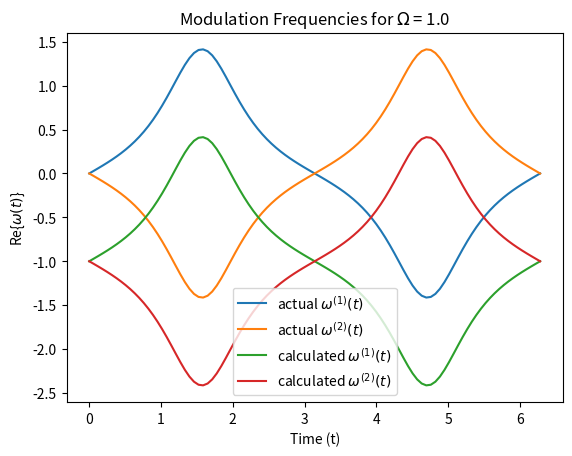
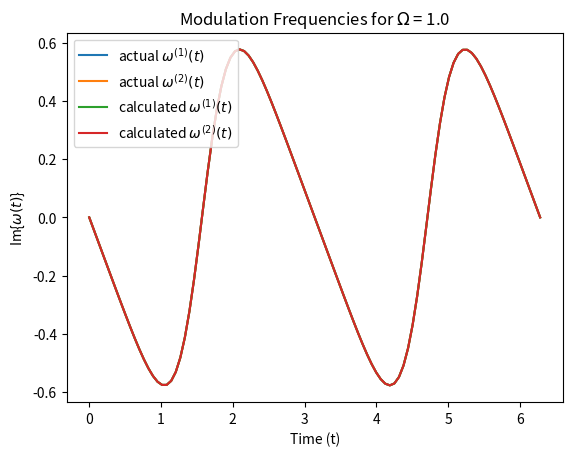
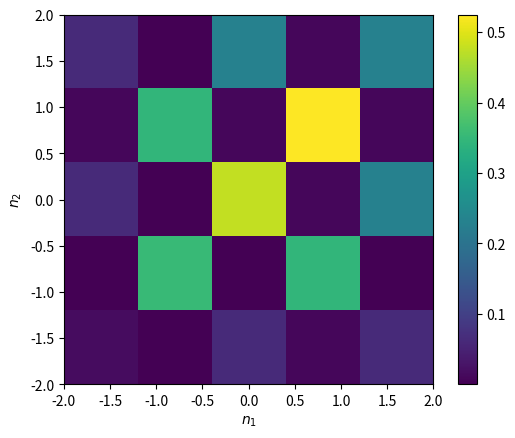
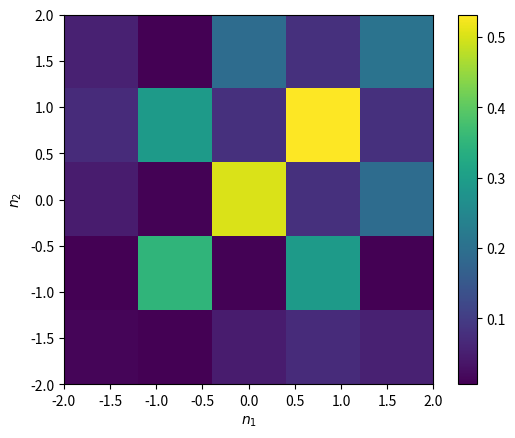

These charts were generated, in order, by the following Python code: (Note: this script raises an exception after producing the figures.)
#!/usr/bin/env python3
# -*- coding: utf-8 -*-
"""
Created on Tue Nov 19 21:27:20 2024

@author: clairehamilton
"""

import numpy as np
from scipy.linalg import svd
from scipy.optimize import minimize
import matplotlib.pyplot as plt
from scipy.special import eval_legendre  # Placeholder for a wave function basis
from scipy.integrate import quad

def svd_factorization(wave_function):
    """
    Step 1: SVD factorization of target wave function, returns lambdas and alphas in eq. 70
    """
    U, s, Vh = svd(wave_function, full_matrices=False)
    lambda1, lambda2 = s[:2] #lambda = singular value of normalized two-photon wave function
    # V = -1*Vh.transpose()
    alpha1 = (U[:,0])
    alpha2 = (U[:,1])
    return lambda1, lambda2, alpha1, alpha2

def compute_a(lambda1, lambda2, alpha1, alpha2):
    """
    Step 2: calculate a^{(1,2)}_n = C^{(1,2)}[\sqrt{λ^1}α^1_n ± i\sqrt{λ^2}α^2_n].
    """
    C1 = np.sqrt(2) #?
    C2 = np.sqrt(2) #?
    a1 = C1*(np.sqrt(lambda1)*alpha1+1j*np.sqrt(lambda2)*alpha2)
    a2 = C2*(np.sqrt(lambda1)*alpha1-1j*np.sqrt(lambda2)*alpha2)
    return a1, a2

def compute_modulation_frequency(aX_n, t, Omega):
    """
    Calculate \omega(t) = Im(d/dt ln(\sum_n a_n e^{-i n \Omega t})).
    """
    n = np.arange(-size // 2, size // 2) 
    inner_sum = np.sum(aX_n[:, np.newaxis] * np.exp(-1j * n[:, np.newaxis] * Omega * t), axis=0) #inner sum
    derivative = -1j*Omega * np.sum(n[:, np.newaxis] * aX_n[:, np.newaxis] * np.exp(-1j * n[:, np.newaxis] * Omega * t), axis=0) #derivative
    omega_t = 1j*derivative/inner_sum 
    omega_t_real = np.real(omega_t)
    omega_t_imag = np.imag(omega_t)
    return omega_t_real, omega_t_imag

def fidelity(target_wavefunction, modulated_wavefunction): 
    """
    Compute fidelity F = |sum_{n1, n2} Psi*_{n1, n2} psi_{n1, n2}|^2.
    """
    return np.abs(np.sum(target_wavefunction.conjugate()*modulated_wavefunction))**2
    
def compute_a_from_modulated_frequency(omega, Omega, t, size):
    
    n = np.arange(-size // 2, size // 2)
    a = []
    for n_i in n:
        coefficient = np.sum(omega * np.exp(1j * n_i * Omega * t)) / len(t)
        a.append(coefficient)
    return np.array(a)

def construct_psi(size, a1, a2):
    psi = np.zeros((size, size), dtype=complex)
    for n1 in range(size):
        for n2 in range(size):
            psi[n1, n2] = a1[n1] * a2[n2] + a2[n1] * a1[n2]
    return 2*np.sqrt(2)*np.sqrt(2)*psi


def modulation_frequency_bell_state(Omega, t):
    omega1 = (np.sqrt(2)*Omega*np.sin(Omega*t))/(1+1j*np.sqrt(2)*np.cos(Omega*t))
    omega1_real = np.real(omega1)
    omega1_imag = np.imag(omega1)
    omega2 = -(np.sqrt(2)*Omega*np.sin(Omega*t))/(1-1j*np.sqrt(2)*np.cos(Omega*t))
    omega2_real = np.real(omega2)
    omega2_imag = np.imag(omega2)
    return omega1_real, omega1_imag, omega2_real, omega2_imag

def normalize_wavefunction(wavefunction):
    norm = np.sqrt(np.sum(np.abs(wavefunction)**2))
    if norm == 0:
        raise ValueError("cannot be normalized")
    normalized_wavefunction = wavefunction / norm
    
    return normalized_wavefunction

#%%
size = 5  # Size of frequency indices
Psi = np.zeros((size, size), dtype=complex)
# Bell state example: \Psi_{n1, n2} = (f_{n1} f_{n2} + g_{n1} g_{n2}) / sqrt(2)
f_n = np.zeros(size)
g_n = np.zeros(size)
f_n[2] = 1
g_n[1] = g_n[3] = 1 / np.sqrt(2)
for n1 in range(size):
    for n2 in range(size):
        Psi[n1, n2] = (f_n[n1] * f_n[n2] + g_n[n1] * g_n[n2]) / np.sqrt(2)

target_wavefunction = Psi #making target function bell state

# Step 1: SVD factorization
lambda1, lambda2, alpha1, alpha2 = svd_factorization(Psi)
print(f"Singular values: {lambda1}, {lambda2}")
print(f"Alpha1: {alpha1}")
print(f"Alpha2: {alpha2}")

# Step 2: Compute annihalation operators
a = compute_a(lambda1, lambda2, alpha1, alpha2)
a1 = a[0]
a2 = a[1]
print(f"a_n^{(1)}: {a1}")
print(f"a_n^{(2)}: {a2}")

Omega = 1.0  # Modulation frequency
t = np.linspace(0, 2*np.pi, 100)

omega1_real, omega1_imag = compute_modulation_frequency(a1, t, Omega)
omega2_real, omega2_imag = compute_modulation_frequency(a2, t, Omega)

omega1_actual_real, omega1_actual_imag, omega2_actual_real, omega2_actual_imag = modulation_frequency_bell_state(Omega, t)
#%%
plt.figure(dpi=600)
plt.plot(t, omega1_actual_real, label=r'actual $\omega^{(1)}(t)$')
plt.plot(t, omega2_actual_real, label=r'actual $\omega^{(2)}(t)$')
plt.plot(t, omega1_real, label=r'calculated $\omega^{(1)}(t)$')
plt.plot(t, omega2_real, label=r'calculated $\omega^{(2)}(t)$')
plt.xlabel("Time (t)")
plt.ylabel(r"Re{$\omega(t)$}")
plt.legend()
plt.title(f"Modulation Frequencies for $\Omega$ = {Omega}")
plt.show()
#%%
plt.figure(dpi=600)
plt.plot(t, omega1_actual_imag, label=r'actual $\omega^{(1)}(t)$')
plt.plot(t, omega2_actual_imag, label=r'actual $\omega^{(2)}(t)$')
plt.plot(t, omega1_imag, label=r'calculated $\omega^{(1)}(t)$')
plt.plot(t, omega2_imag, label=r'calculated $\omega^{(2)}(t)$')
plt.xlabel("Time (t)")
plt.ylabel(r"Im{$\omega(t)$}")
plt.legend()
plt.title(f"Modulation Frequencies for $\Omega$ = {Omega}")
plt.show()
#%%
calculated_a1 = compute_a_from_modulated_frequency(omega1_real, Omega, t, size)
calculated_a2 = compute_a_from_modulated_frequency(omega2_real, Omega, t, size)
modulated_waveform = construct_psi(size, calculated_a1, calculated_a2)

normalized_target_wavefunction = normalize_wavefunction(target_wavefunction) 
normalized_modulated_wavefunction = normalize_wavefunction(modulated_waveform) 

f = fidelity(normalized_target_wavefunction, normalized_modulated_wavefunction)
print(f)
#%%
# Define an objective function to minimize negative fidelity
def objective_function(Omega):
    t = np.linspace(0, 2 * np.pi, 100)
    omega1_real, omega1_imag = compute_modulation_frequency(a1, t, Omega)
    omega2_real, omega2_imag = compute_modulation_frequency(a2, t, Omega)

    calculated_a1 = compute_a_from_modulated_frequency(omega1_real, Omega, t, size)
    calculated_a2 = compute_a_from_modulated_frequency(omega2_real, Omega, t, size)
    modulated_wavefunction = construct_psi(size, calculated_a1, calculated_a2)

    normalized_modulated_wavefunction = normalize_wavefunction(modulated_wavefunction)
    normalized_target_wavefunction = normalize_wavefunction(target_wavefunction)

    f = fidelity(normalized_target_wavefunction, normalized_modulated_wavefunction)
    return -f  # Negate fidelity for minimization

# Optimization
result = minimize(objective_function, x0=1.0, bounds=[(0.1, 10)])  # Initial guess and bounds for Omega
optimized_Omega = result.x[0]
print(f"Optimized Omega: {optimized_Omega}")

# Recalculate modulated wavefunction with optimized Omega
t = np.linspace(0, 2 * np.pi, 100)
omega1_real, omega1_imag = compute_modulation_frequency(a1, t, optimized_Omega)
omega2_real, omega2_imag = compute_modulation_frequency(a2, t, optimized_Omega)

calculated_a1 = compute_a_from_modulated_frequency(omega1_real, optimized_Omega, t, size)
calculated_a2 = compute_a_from_modulated_frequency(omega2_real, optimized_Omega, t, size)
optimized_modulated_wavefunction = construct_psi(size, calculated_a1, calculated_a2)

# Normalized wavefunctions
normalized_optimized_modulated_wavefunction = normalize_wavefunction(optimized_modulated_wavefunction)
optimized_fidelity = fidelity(normalized_target_wavefunction, normalized_optimized_modulated_wavefunction)
print(f"Fidelity after optimization: {optimized_fidelity}")

# Heatmaps
def plot_heatmap(target, modulated):
    plt.figure(dpi=600)
    diff = np.abs(target - modulated)
    fig, ax = plt.subplots()
    c = ax.imshow(diff, extent=(-2, 2, -2, 2), origin='lower', cmap='viridis')
    plt.colorbar(c, ax=ax)
    # ax.set_title(title)
    ax.set_xlabel("$n_1$")
    ax.set_ylabel("$n_2$")
    plt.show()

# Heatmap before optimization
plot_heatmap(normalized_target_wavefunction, normalized_modulated_wavefunction)

# Heatmap after optimization
plot_heatmap(normalized_target_wavefunction, normalized_optimized_modulated_wavefunction)

#%%
from scipy.optimize import minimize

# Define basis functions for \omega(t)
def basis_functions(t, num_terms=5):
    """Generate basis functions for \omega(t)."""
    basis = [np.ones_like(t)]  # Constant term
    for n in range(1, num_terms + 1):
        basis.append(np.sin(n * t))
        basis.append(np.cos(n * t))
    return np.array(basis)

def parameterized_omega(coefficients, t):
    """Construct \omega(t) from coefficients and basis functions."""
    basis = basis_functions(t, num_terms=(len(coefficients) - 1) // 2)
    return np.dot(coefficients, basis)

def objective_function(coefficients):
    """Objective function to maximize fidelity by optimizing \omega(t)."""
    t = np.linspace(0, 2 * np.pi, 100)
    omega = parameterized_omega(coefficients, t)

    # Compute a_n from \omega(t)
    calculated_a1 = compute_a_from_modulated_frequency(omega, Omega, t, size)
    calculated_a2 = compute_a_from_modulated_frequency(omega, Omega, t, size)

    # Construct the modulated wavefunction
    modulated_wavefunction = construct_psi(size, calculated_a1, calculated_a2)

    # Normalize wavefunctions
    normalized_modulated_wavefunction = normalize_wavefunction(modulated_wavefunction)
    normalized_target_wavefunction = normalize_wavefunction(target_wavefunction)

    # Compute fidelity
    return -fidelity(normalized_target_wavefunction, normalized_modulated_wavefunction)  # Negative for minimization

# Initial coefficients for \omega(t)
initial_coefficients = np.zeros(11)  # Adjust the number of terms as needed

# Optimize \omega(t)
result = minimize(objective_function, initial_coefficients, bounds=[(-10, 10)] * len(initial_coefficients))
optimized_coefficients = result.x
print(f"Optimized coefficients for \omega(t): {optimized_coefficients}")

# Generate optimized \omega(t)
t = np.linspace(0, 2 * np.pi, 100)
optimized_omega = parameterized_omega(optimized_coefficients, t)

# Compute the wavefunction with optimized \omega(t)
calculated_a1 = compute_a_from_modulated_frequency(optimized_omega, Omega, t, size)
calculated_a2 = compute_a_from_modulated_frequency(optimized_omega, Omega, t, size)
optimized_modulated_wavefunction = construct_psi(size, calculated_a1, calculated_a2)

# Normalize and calculate fidelity
normalized_optimized_modulated_wavefunction = normalize_wavefunction(optimized_modulated_wavefunction)
optimized_fidelity = fidelity(normalized_target_wavefunction, normalized_optimized_modulated_wavefunction)
print(f"Fidelity after optimizing \omega(t): {optimized_fidelity}")

# Heatmap
def plot_heatmap(target, modulated):
    diff = np.abs(target - modulated)
    fig, ax = plt.subplots()
    c = ax.imshow(diff, extent=(-2, 2, -2, 2), origin='lower', cmap='viridis')
    plt.colorbar(c, ax=ax)
    ax.set_title("Hi")
    ax.set_xlabel("n1")
    ax.set_ylabel("n2")
    plt.show()

# Heatmap before optimization
plot_heatmap(normalized_target_wavefunction, normalized_modulated_wavefunction, "Heatmap Before Optimization")

# Heatmap after optimization
plot_heatmap(normalized_target_wavefunction, normalized_optimized_modulated_wavefunction, "Heatmap After Optimization")
#%%
plt.figure(dpi=600)
diff = np.abs(normalized_target_wavefunction - normalized_modulated_wavefunction)
fig, ax = plt.subplots()
c = ax.imshow(diff, extent=(-2, 2, -2, 2), origin='lower', cmap='viridis')
plt.colorbar(c, ax=ax)
ax.set_title("|$\Psi_{n_1, n_2}-\psi_{n_1, n_2}|$ Before $\omega$ Optimization")
ax.set_xlabel("n1")
ax.set_ylabel("n2")
plt.show()
#%%
plt.figure(dpi=600)
diff = np.abs(normalized_target_wavefunction - normalized_optimized_modulated_wavefunction)
fig, ax = plt.subplots()
c = ax.imshow(diff, extent=(-2, 2, -2, 2), origin='lower', cmap='viridis')
plt.colorbar(c, ax=ax)
ax.set_title("|$\Psi_{n_1, n_2}-\psi_{n_1, n_2}|$ After $\omega$ Optimization")
ax.set_xlabel("n1")
ax.set_ylabel("n2")
plt.show()
